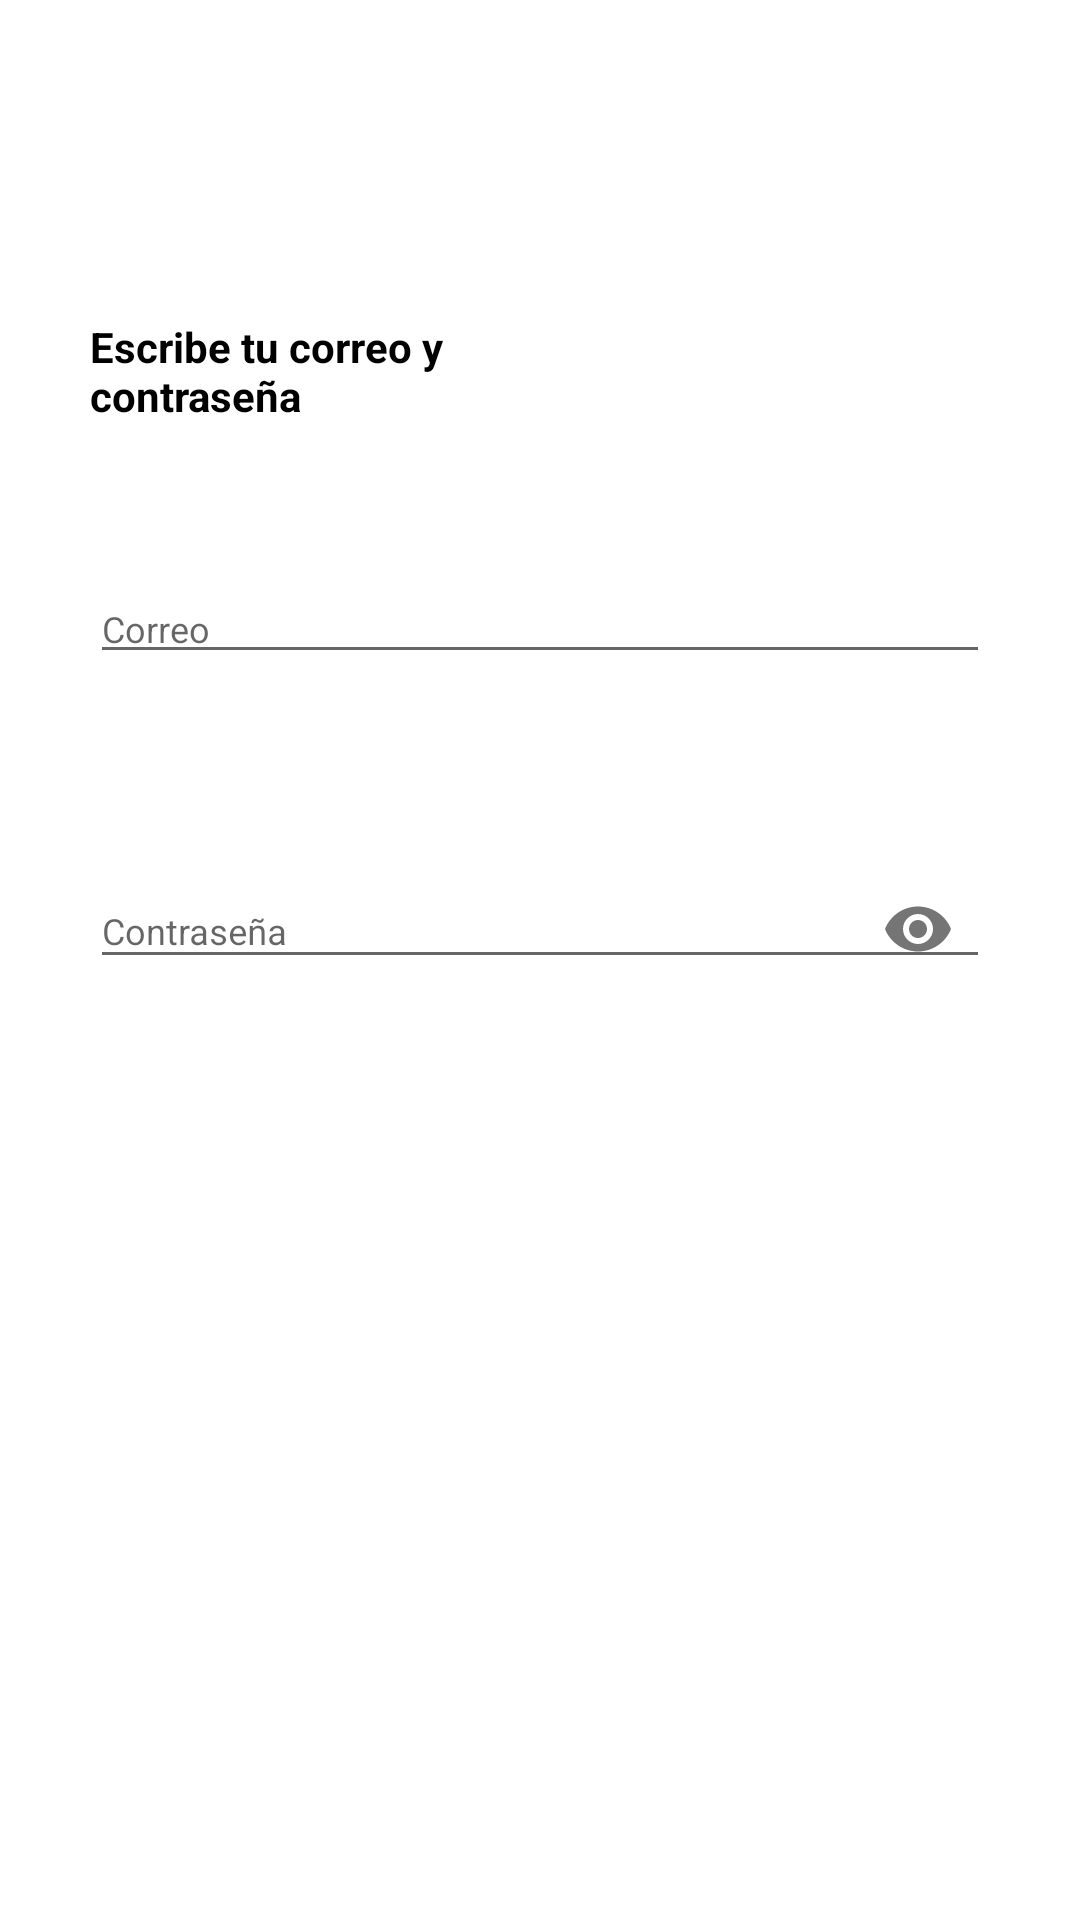

Android layout source for this screen:
<!-- AndroidManifest.xml: application theme AppTheme -->
<!-- res/layout/activity_main.xml -->
<?xml version="1.0" encoding="utf-8"?>
<LinearLayout xmlns:android="http://schemas.android.com/apk/res/android"
    xmlns:app="http://schemas.android.com/apk/res-auto"
    xmlns:tools="http://schemas.android.com/tools"
    android:layout_width="match_parent"
    android:layout_height="match_parent"
    tools:context=".MainActivity"
    android:background="@color/colorWhiteApp"
    android:orientation="vertical">

    <include
        layout="@layout/toolbar"
        android:id="@+id/toolbar"/>

    <TextView

        android:layout_marginTop="50dp"
        android:id="@+id/textView"
        android:layout_width="151dp"
        android:layout_height="wrap_content"
        android:text="Escribe tu correo y contraseña"
        android:textStyle="bold"
        android:textSize="14sp"
        android:textColor="#000000"
        android:layout_marginLeft="30sp"
        />

    <EditText
        android:id="@+id/correo"
        android:layout_width="match_parent"
        android:layout_height="wrap_content"
        android:layout_marginTop="50dp"
        android:layout_marginLeft="30sp"
        android:layout_marginRight="30sp"
        android:ems="10"
        android:hint="Correo"
        android:inputType="textEmailAddress"
        android:textSize="12sp"/>

    <android.support.design.widget.TextInputLayout
        android:id="@+id/edtPassText"
        android:layout_width="match_parent"
        android:layout_height="wrap_content"
        app:passwordToggleEnabled="true"
        android:layout_marginTop="50dp"
        android:layout_marginLeft="30sp"
        android:layout_marginRight="30sp">

    <EditText
        android:id="@+id/contrasena"
        android:layout_width="match_parent"
        android:layout_height="wrap_content"

        android:ems="10"
        android:hint="Contraseña"
        android:inputType="textPassword"
        android:textSize="12sp" />

    </android.support.design.widget.TextInputLayout>

    <Button
        android:layout_width="wrap_content"
        android:layout_height="29dp"
        android:layout_marginLeft="30sp"
        android:layout_marginTop="50dp"
        android:layout_marginRight="20sp"
        android:background="@drawable/boton_azul"
        android:onClick="acceder"
        android:text="@string/Iniciar_sesion"
        android:textAllCaps="false"
        android:textColor="@color/colorWhiteApp"
        android:textSize="12sp" />

</LinearLayout>
<!-- res/layout/toolbar.xml (included above) -->
<?xml version="1.0" encoding="utf-8"?>
<android.support.v7.widget.Toolbar xmlns:android="http://schemas.android.com/apk/res/android"
    android:layout_width="match_parent"
    android:layout_height="wrap_content"
    xmlns:app="http://schemas.android.com/apk/res-auto"
    android:background="@color/colorPrimary"
    android:theme="@style/AppThemeCustomToolBar"
    app:popupTheme="@style/AppThemeCustomMenuToolbar"
    android:minHeight="?attr/actionBarSize">

</android.support.v7.widget.Toolbar>
<!-- resources referenced by this layout -->
<resources>
  <color name="colorPrimary">#FFFFFF</color>
  <color name="colorWhiteApp">#FFFFFF</color>
  <string name="Iniciar_sesion">Iniciar Sesión</string>
  <style name="AppThemeCustomMenuToolbar" parent="ThemeOverlay.AppCompat.Light">
          
          <item name="overlapAnchor">false</item>
      </style>
  <style name="AppThemeCustomToolBar" parent="Theme.AppCompat.Light.NoActionBar">
          
          <item name="android:textSize">18sp</item>
          <item name="android:textStyle">italic</item>
          <item name="colorControlNormal">@android:color/white</item>
          <item name="actionMenuTextColor">@android:color/white</item>
  
      </style>
  <style name="AppTheme" parent="Theme.AppCompat.Light.NoActionBar">
          
          <item name="colorPrimary">@color/colorPrimary</item>
          <item name="colorPrimaryDark">@color/colorPrimaryDark</item>
          <item name="colorAccent">@color/colorAccent</item>
      </style>
  <color name="colorPrimaryDark">#012986</color>
  <color name="colorAccent">#FF4081</color>
</resources>
